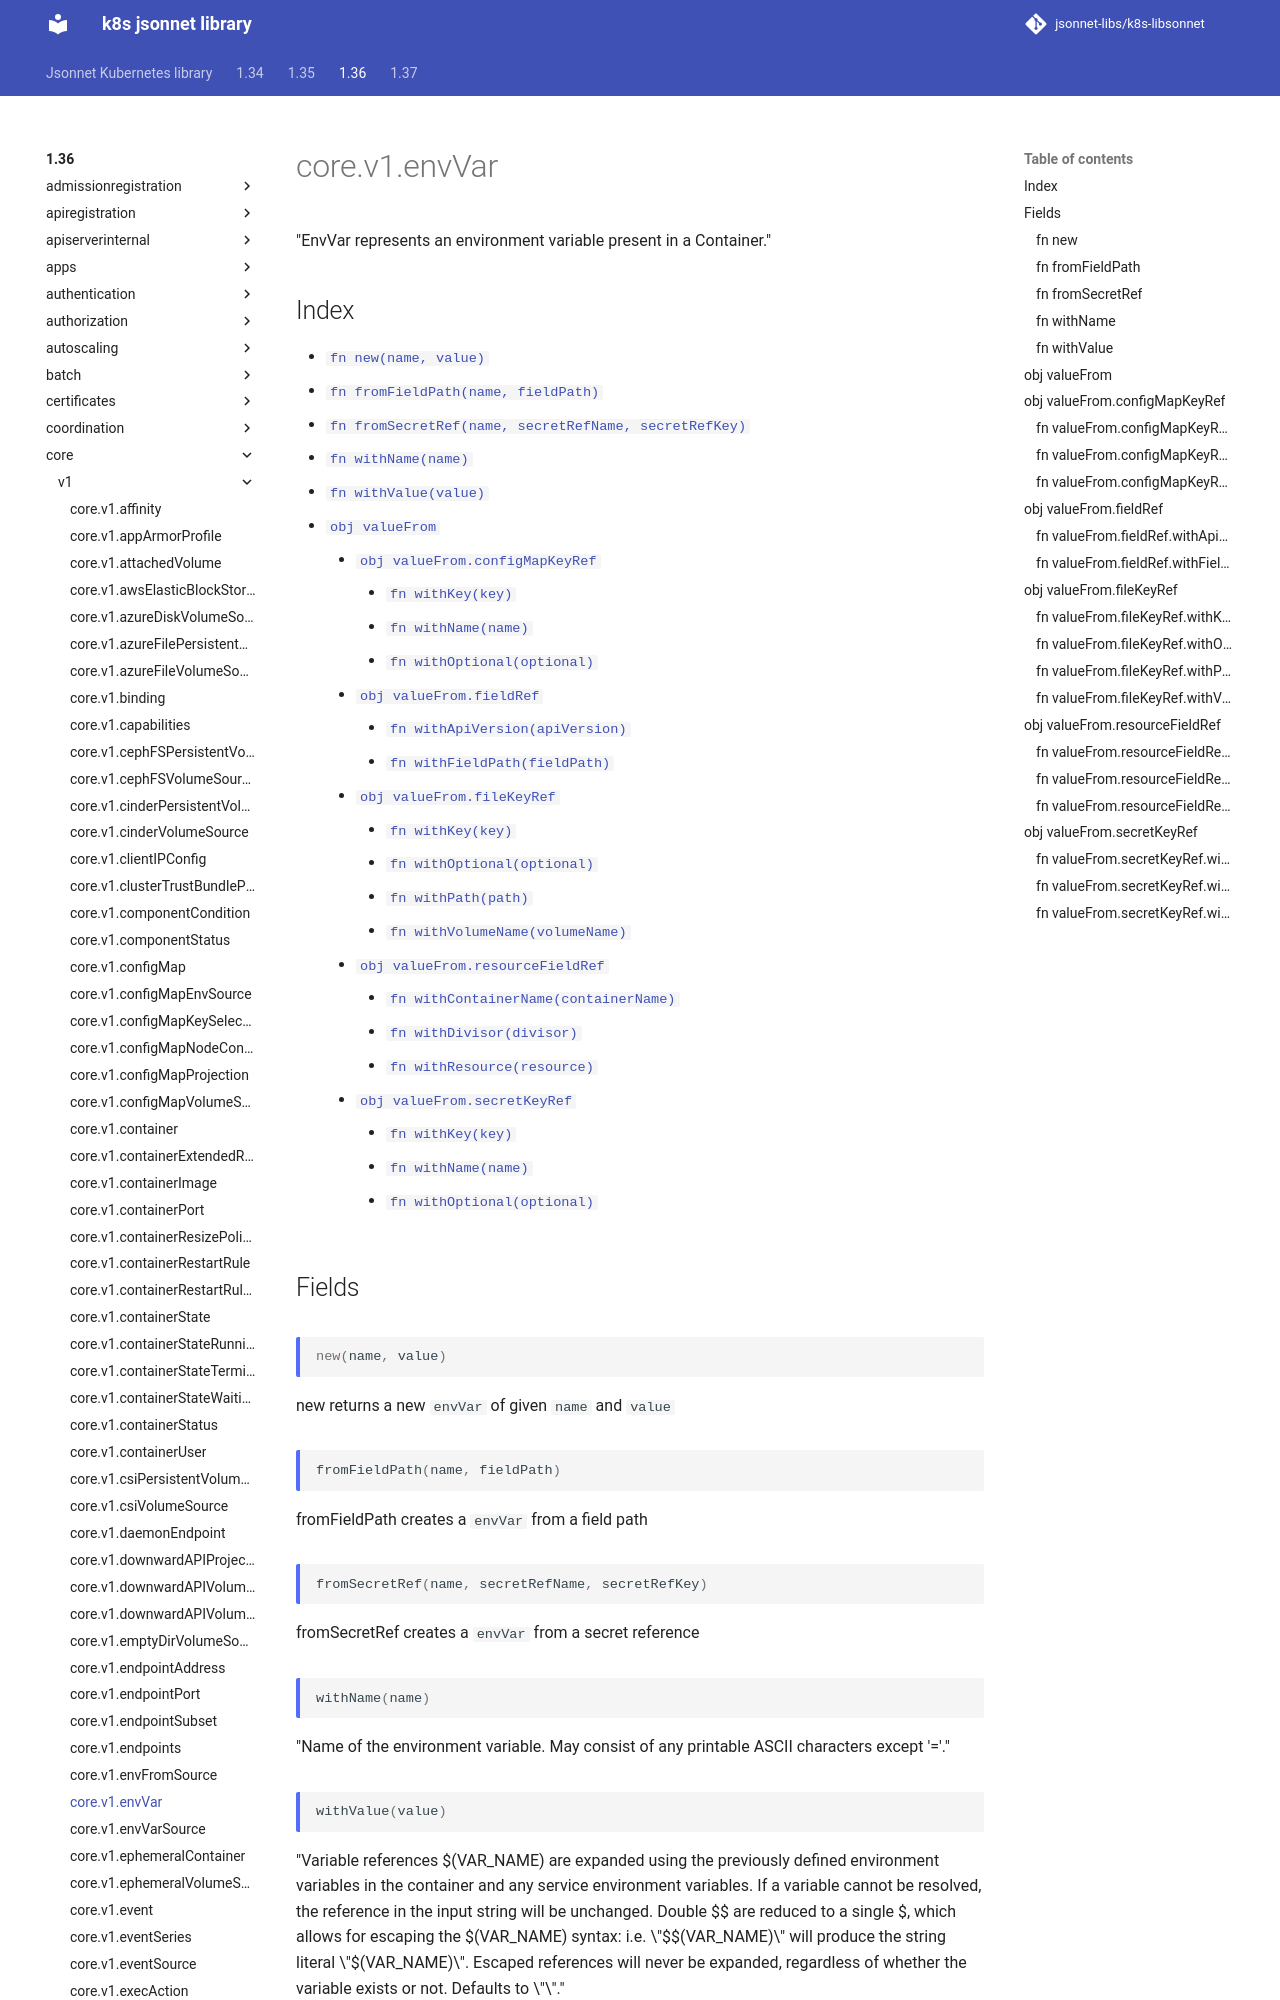

repository: jsonnet-libs/k8s-libsonnet · page: 1.36/core/v1/envVar/index.html · generator: mkdocs

---
permalink: /1.36/core/v1/envVar/
---

# core.v1.envVar

"EnvVar represents an environment variable present in a Container."

## Index

* [`fn new(name, value)`](#fn-new)
* [`fn fromFieldPath(name, fieldPath)`](#fn-fromfieldpath)
* [`fn fromSecretRef(name, secretRefName, secretRefKey)`](#fn-fromsecretref)
* [`fn withName(name)`](#fn-withname)
* [`fn withValue(value)`](#fn-withvalue)
* [`obj valueFrom`](#obj-valuefrom)
  * [`obj valueFrom.configMapKeyRef`](#obj-valuefromconfigmapkeyref)
    * [`fn withKey(key)`](#fn-valuefromconfigmapkeyrefwithkey)
    * [`fn withName(name)`](#fn-valuefromconfigmapkeyrefwithname)
    * [`fn withOptional(optional)`](#fn-valuefromconfigmapkeyrefwithoptional)
  * [`obj valueFrom.fieldRef`](#obj-valuefromfieldref)
    * [`fn withApiVersion(apiVersion)`](#fn-valuefromfieldrefwithapiversion)
    * [`fn withFieldPath(fieldPath)`](#fn-valuefromfieldrefwithfieldpath)
  * [`obj valueFrom.fileKeyRef`](#obj-valuefromfilekeyref)
    * [`fn withKey(key)`](#fn-valuefromfilekeyrefwithkey)
    * [`fn withOptional(optional)`](#fn-valuefromfilekeyrefwithoptional)
    * [`fn withPath(path)`](#fn-valuefromfilekeyrefwithpath)
    * [`fn withVolumeName(volumeName)`](#fn-valuefromfilekeyrefwithvolumename)
  * [`obj valueFrom.resourceFieldRef`](#obj-valuefromresourcefieldref)
    * [`fn withContainerName(containerName)`](#fn-valuefromresourcefieldrefwithcontainername)
    * [`fn withDivisor(divisor)`](#fn-valuefromresourcefieldrefwithdivisor)
    * [`fn withResource(resource)`](#fn-valuefromresourcefieldrefwithresource)
  * [`obj valueFrom.secretKeyRef`](#obj-valuefromsecretkeyref)
    * [`fn withKey(key)`](#fn-valuefromsecretkeyrefwithkey)
    * [`fn withName(name)`](#fn-valuefromsecretkeyrefwithname)
    * [`fn withOptional(optional)`](#fn-valuefromsecretkeyrefwithoptional)

## Fields

### fn new

```ts
new(name, value)
```

new returns a new `envVar` of given `name` and `value`

### fn fromFieldPath

```ts
fromFieldPath(name, fieldPath)
```

fromFieldPath creates a `envVar` from a field path

### fn fromSecretRef

```ts
fromSecretRef(name, secretRefName, secretRefKey)
```

fromSecretRef creates a `envVar` from a secret reference

### fn withName

```ts
withName(name)
```

"Name of the environment variable. May consist of any printable ASCII characters except '='."
